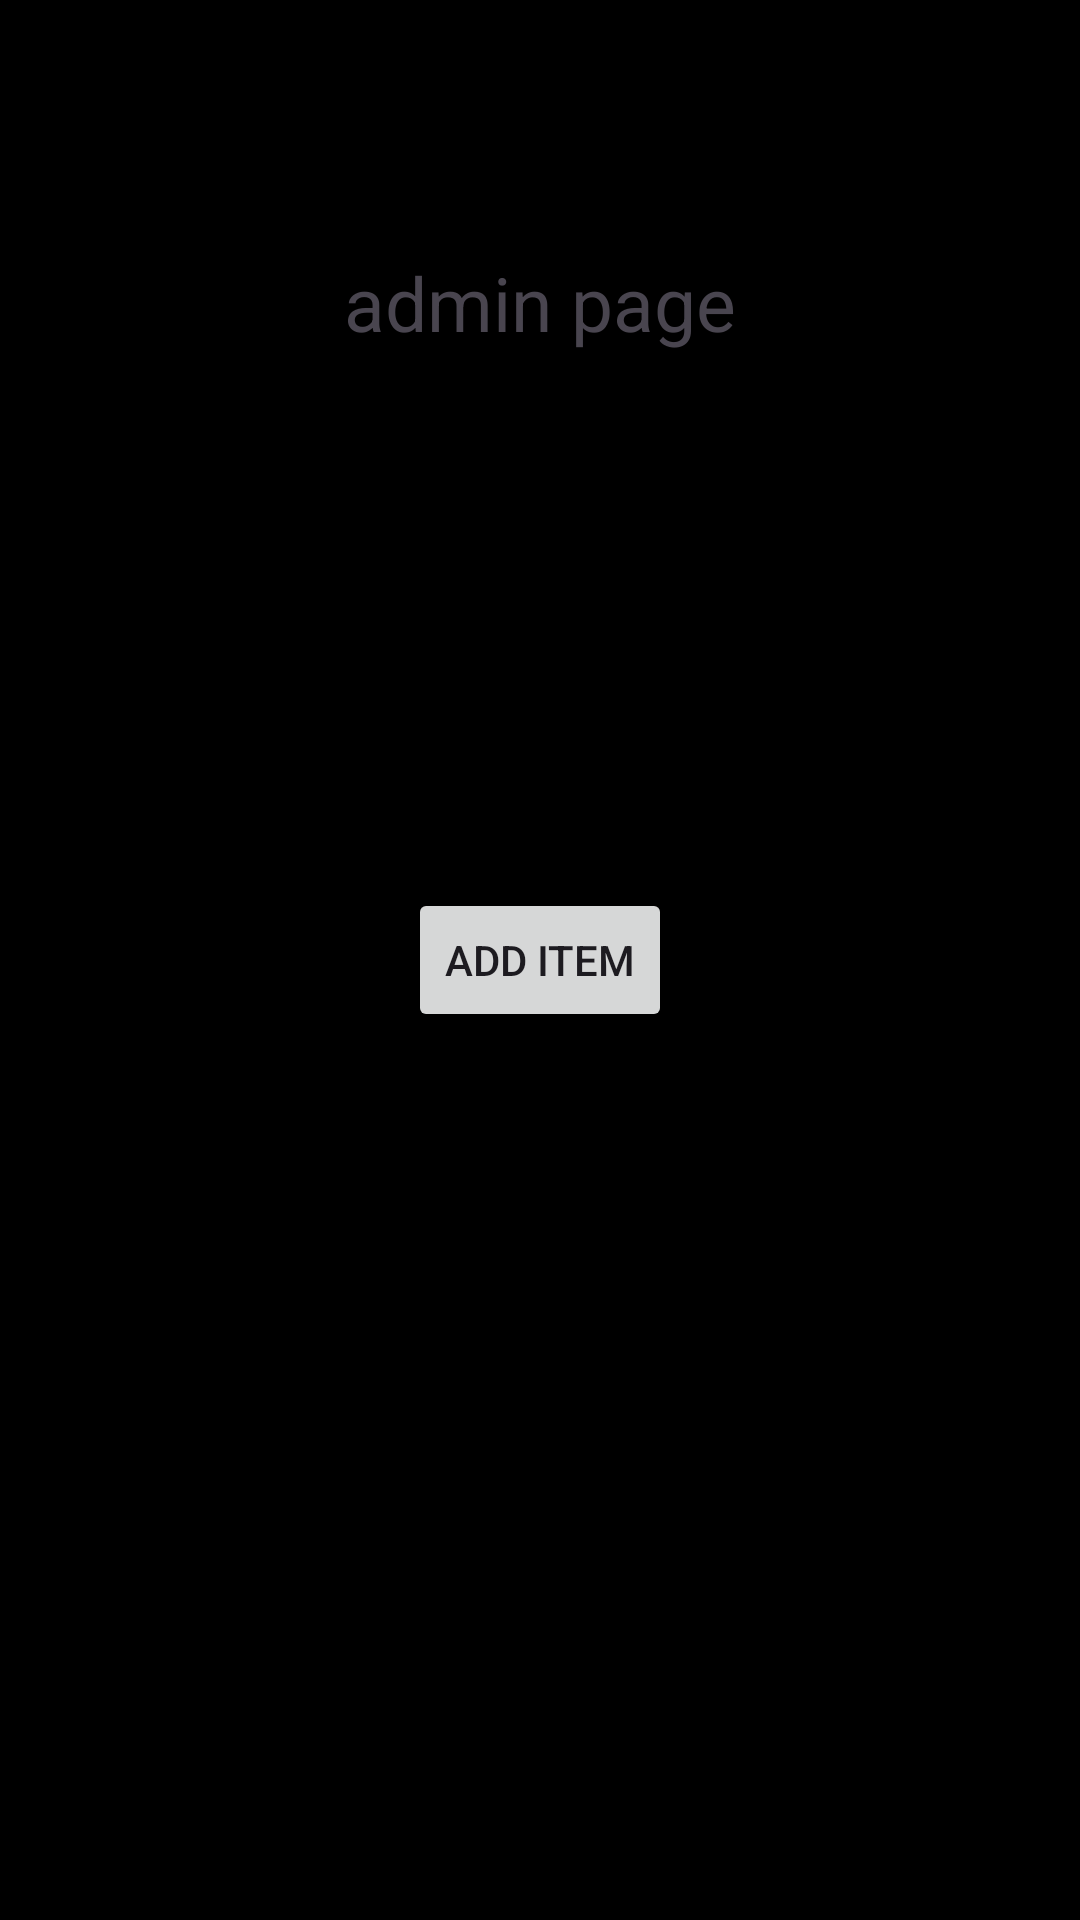

Reconstruct the res/layout file that produces this screen, plus the resources it refers to.
<!-- AndroidManifest.xml: application theme Theme.SnkrsA -->
<!-- res/layout/activity_admin_main.xml -->
<?xml version="1.0" encoding="utf-8"?>
<androidx.constraintlayout.widget.ConstraintLayout xmlns:android="http://schemas.android.com/apk/res/android"
    xmlns:app="http://schemas.android.com/apk/res-auto"
    xmlns:tools="http://schemas.android.com/tools"
    android:id="@+id/main"
    android:layout_width="match_parent"
    android:layout_height="match_parent"
    android:background="@color/black"
    tools:context=".AdminMain">

    <TextView
        android:id="@+id/textView7"
        android:layout_width="wrap_content"
        android:layout_height="wrap_content"
        android:layout_marginTop="84dp"
        android:text="admin page"
        android:textSize="25sp"
        app:layout_constraintEnd_toEndOf="parent"
        app:layout_constraintStart_toStartOf="parent"
        app:layout_constraintTop_toTopOf="parent" />

    <Button
        android:id="@+id/btnAddItemAdmin"
        android:layout_width="wrap_content"
        android:layout_height="wrap_content"
        android:onClick="additem"
        android:text="Add Item"
        app:layout_constraintBottom_toBottomOf="parent"
        app:layout_constraintEnd_toEndOf="parent"
        app:layout_constraintStart_toStartOf="parent"
        app:layout_constraintTop_toTopOf="parent" />
</androidx.constraintlayout.widget.ConstraintLayout>
<!-- resources referenced by this layout -->
<resources>
  <style name="Theme.SnkrsA" parent="Base.Theme.SnkrsA" />
  <style name="Base.Theme.SnkrsA" parent="Theme.Material3.DayNight.NoActionBar">
          
          
      </style>
  <!-- not gathered from this repository: default colours our renderer supplied (Android Studio template values) -->
  <color name="black">#FF000000</color>
</resources>
